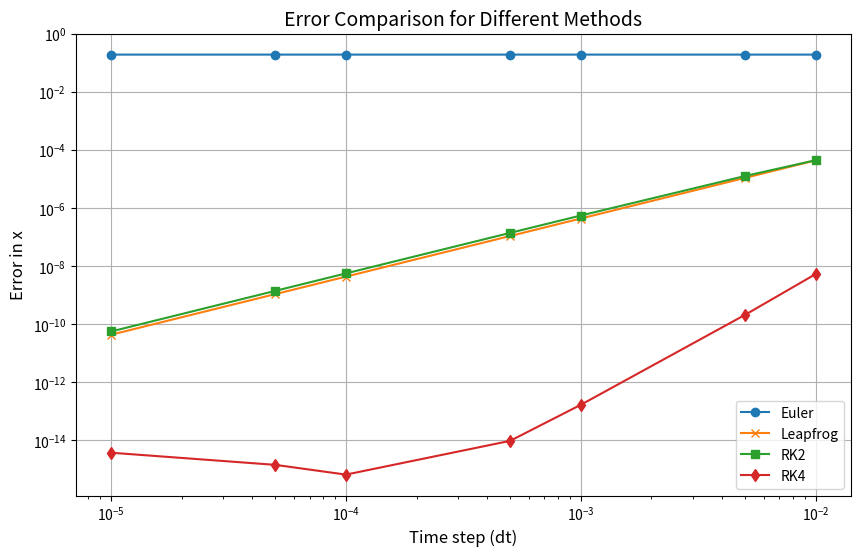

The matplotlib source for this figure:
'''i tried to run the code on my laptop but ran into some errors, i fixed these and added some things for clarity while i was working on it'''

import numpy as np
import math
import matplotlib.pyplot as plt
from scipy import stats


G = 4 * math.pi**2  # gravitational constant 

# his definition is the same as the one in Kasturi's C1, C2, C3, and C5 code
def euler_circular_error(G=G, dt=1e-4, fraction=0.1):
    """
    Simulate circular orbit (a=1, e=0 -> T=1 yr) for a fraction of orbit.
    Exact solution: x(t) = cos(2π * t / T), y(t) = sin(2π * t / T)
    """
    a = 1.0
    # Initial conditions for circular orbit: r = a, v = sqrt(GM/a)
    x, y = a, 0.0
    vx, vy = 0.0, math.sqrt(G / a)  # since M=1

    T = a**1.5
    total_time = fraction * T
    nsteps = int(total_time / dt)

    # Euler-Cromer integration 
    for _ in range(nsteps):
        r = math.hypot(x, y)
        ax = -G * x / r**3  # acceleration due to gravity
        ay = -G * y / r**3
        vx += ax * dt  # updates velocity
        vy += ay * dt
        x += vx * dt  # updates position
        y += vy * dt

    # Exact x at time = fraction * T
    theta_exact = 2 * math.pi * fraction
    x_exact = a * math.cos(theta_exact)
    error = abs(x - x_exact)  # Calculate the error in x
    return error


# Implementing the leapfrog method
def leapfrog_circular_error(dt=1e-4, fraction=0.1):

    a = 1.0
    # Initial conditions for circular orbit
    x, y = a, 0.0
    vx, vy = 0.0, math.sqrt(G / a)  # M=1

    T = a**1.5
    total_time = fraction * T
    nsteps = int(total_time / dt)

    def acc(x, y):  # acceleration due to gravity, returns ax and ay
    
        '''i changed the name from 'acceleration' to 'acc' throughout to
        fix a name error and keep consistent'''
        
        r = math.hypot(x, y)
        ax = -G * x / r**3
        ay = -G * y / r**3
        return ax, ay

    '''leapfrog method, takes a half-step for velocity 
    and a full-step for position'''
    
    for _ in range(nsteps):
        ax, ay = acc(x, y)

        # half-step velocity update
        vx_half = vx + 0.5 * ax * dt
        vy_half = vy + 0.5 * ay * dt

        # full-step position update
        x_new = x + vx_half * dt
        y_new = y + vy_half * dt

        ax2, ay2 = acc(x_new, y_new)

        # full-step velocity update
        vx = vx_half + 0.5 * ax2 * dt
        vy = vy_half + 0.5 * ay2 * dt

        x, y = x_new, y_new

    # exact x at time = fraction * T
    theta_exact = 2 * math.pi * fraction
    return abs(x - math.cos(theta_exact))  # error in x


# Implementing RK2 (Midpoint method) for circular orbit error
def rk2_circular_error(dt=1e-4, fraction=0.1):
    """
    Midpoint RK2 — 2nd order.
    """
    a = 1.0
    x, y = a, 0.0
    vx, vy = 0.0, math.sqrt(G / a)  # circular orbit velocity

    T = a**1.5
    total = fraction * T
    nsteps = int(total / dt)

    # defines the acceleration function
    def acc(x, y):  
        r = math.hypot(x, y)
        ax = -G * x / r**3
        ay = -G * y / r**3
        return ax, ay

    # RK2 method
    for _ in range(nsteps):
        ax1, ay1 = acc(x, y)
        k1x, k1y = vx, vy
        k1vx, k1vy = ax1, ay1

        xm = x + 0.5 * dt * k1x  # updates the midpoint
        ym = y + 0.5 * dt * k1y
        vmx = vx + 0.5 * dt * k1vx
        vmy = vy + 0.5 * dt * k1vy

        ax2, ay2 = acc(xm, ym)  # acceleration at midpoint

        x += dt * vmx  # full-step position update
        y += dt * vmy
        vx += dt * ax2  # full-step velocity update
        vy += dt * ay2

    theta_exact = 2 * math.pi * fraction
    return abs(x - math.cos(theta_exact))  


# RK4 method copied from Amy
def rk4_circular_error(dt=1e-4, fraction=0.1):
    """
    Simulating the RK4 (Runge Kutta 4) Method 
    """
    a = 1.0
    G = 4 * math.pi**2
    # Initial conditions for circular orbit
    x, y = a, 0.0
    vx, vy = 0.0, math.sqrt(G / a)  # M=1

    T = a**1.5
    total_time = fraction * T
    nsteps = int(total_time / dt)

    def acc(x, y):  # differentiation of x twice
        r = math.hypot(x, y)
        ax = -G * x / r**3
        ay = -G * y / r**3
        return ax, ay

    # RK4 method
    for _ in range(nsteps):
        ax1, ay1 = acc(x, y)    # k1 (like 1st time step)
        k1x, k1y = vx, vy
        k1vx, k1vy = ax1, ay1

        ax2, ay2 = acc(x + k1x/2*dt, y + k1y/2*dt)  # k2 (second step) 
        k2x, k2y = vx + k1vx/2*dt, vy + k1vy/2*dt
        k2vx, k2vy = ax2, ay2

        ax3, ay3 = acc(x + k2x/2*dt, y + k2y/2*dt)  # k3 (third step)
        k3x, k3y = vx + k2vx/2*dt, vy + k2vy/2*dt
        k3vx, k3vy = ax3, ay3

        ax4, ay4 = acc(x + k3x*dt, y + k3y*dt)  # k4 (fourth step)
        k4x, k4y = vx + k3vx*dt, vy + k3vy*dt
        k4vx, k4vy = ax4, ay4

        x = x + (dt/6.0) * (k1x + 2*k2x + 2*k3x + k4x)  # full-step position update
        y = y + (dt/6.0) * (k1y + 2*k2y + 2*k3y + k4y)
        vx = vx + (dt/6.0) * (k1vx + 2*k2vx + 2*k3vx + k4vx)  # full-step velocity update
        vy = vy + (dt/6.0) * (k1vy + 2*k2vy + 2*k3vy + k4vy)

   
    theta_exact = 2 * math.pi * fraction
    x_exact = a * math.cos(theta_exact)
    error = abs(x - x_exact)  
    return error


# time steps to test
dts = np.array([1e-2, 5e-3, 1e-3, 5e-4, 1e-4, 5e-5, 1e-5])

# computes errors for each method
errors_eu = np.array([euler_circular_error(dt) for dt in dts])
errors_lf = np.array([leapfrog_circular_error(dt) for dt in dts])
errors_rk2 = np.array([rk2_circular_error(dt) for dt in dts])
errors_rk4 = np.array([rk4_circular_error(dt) for dt in dts])


# editing code supplied by Amy
def fitconvergence(dts, errors):    ## fit convergence 
    log_dt = np.log10(dts)
    log_err = np.log10(errors)
    slope, intercept, r_value, _, std_err = stats.linregress(log_dt, log_err)
    return slope, 10**intercept, r_value, std_err

nfit_eu, _, corr_eu, std_eu = fitconvergence(dts, errors_eu)
nfit_lf, _, corr_lf, std_lf = fitconvergence(dts, errors_lf)
nfit_rk2, _, corr_rk2, std_rk2 = fitconvergence(dts, errors_rk2)
nfit_rk4, _, corr_rk4, std_rk4 = fitconvergence(dts, errors_rk4)

# prints the results
print(f"Euler Convergence rate: {nfit_eu} ± {std_eu}")
print(f"Leapfrog Convergence rate: {nfit_lf} ± {std_lf}")
print(f"RK2 Convergence rate: {nfit_rk2} ± {std_rk2}")
print(f"RK4 Convergence rate: {nfit_rk4} ± {std_rk4}")

# plots errors as a function of dt
plt.figure(figsize=(10, 6))
plt.loglog(dts, errors_eu, label="Euler", marker='o')
plt.loglog(dts, errors_lf, label="Leapfrog", marker='x')
plt.loglog(dts, errors_rk2, label="RK2", marker='s')
plt.loglog(dts, errors_rk4, label="RK4", marker='d')

plt.xlabel('Time step (dt)', fontsize=12)
plt.ylabel('Error in x', fontsize=12)
plt.title('Error Comparison for Different Methods', fontsize=14)
plt.legend()
plt.grid(True)
plt.show()

